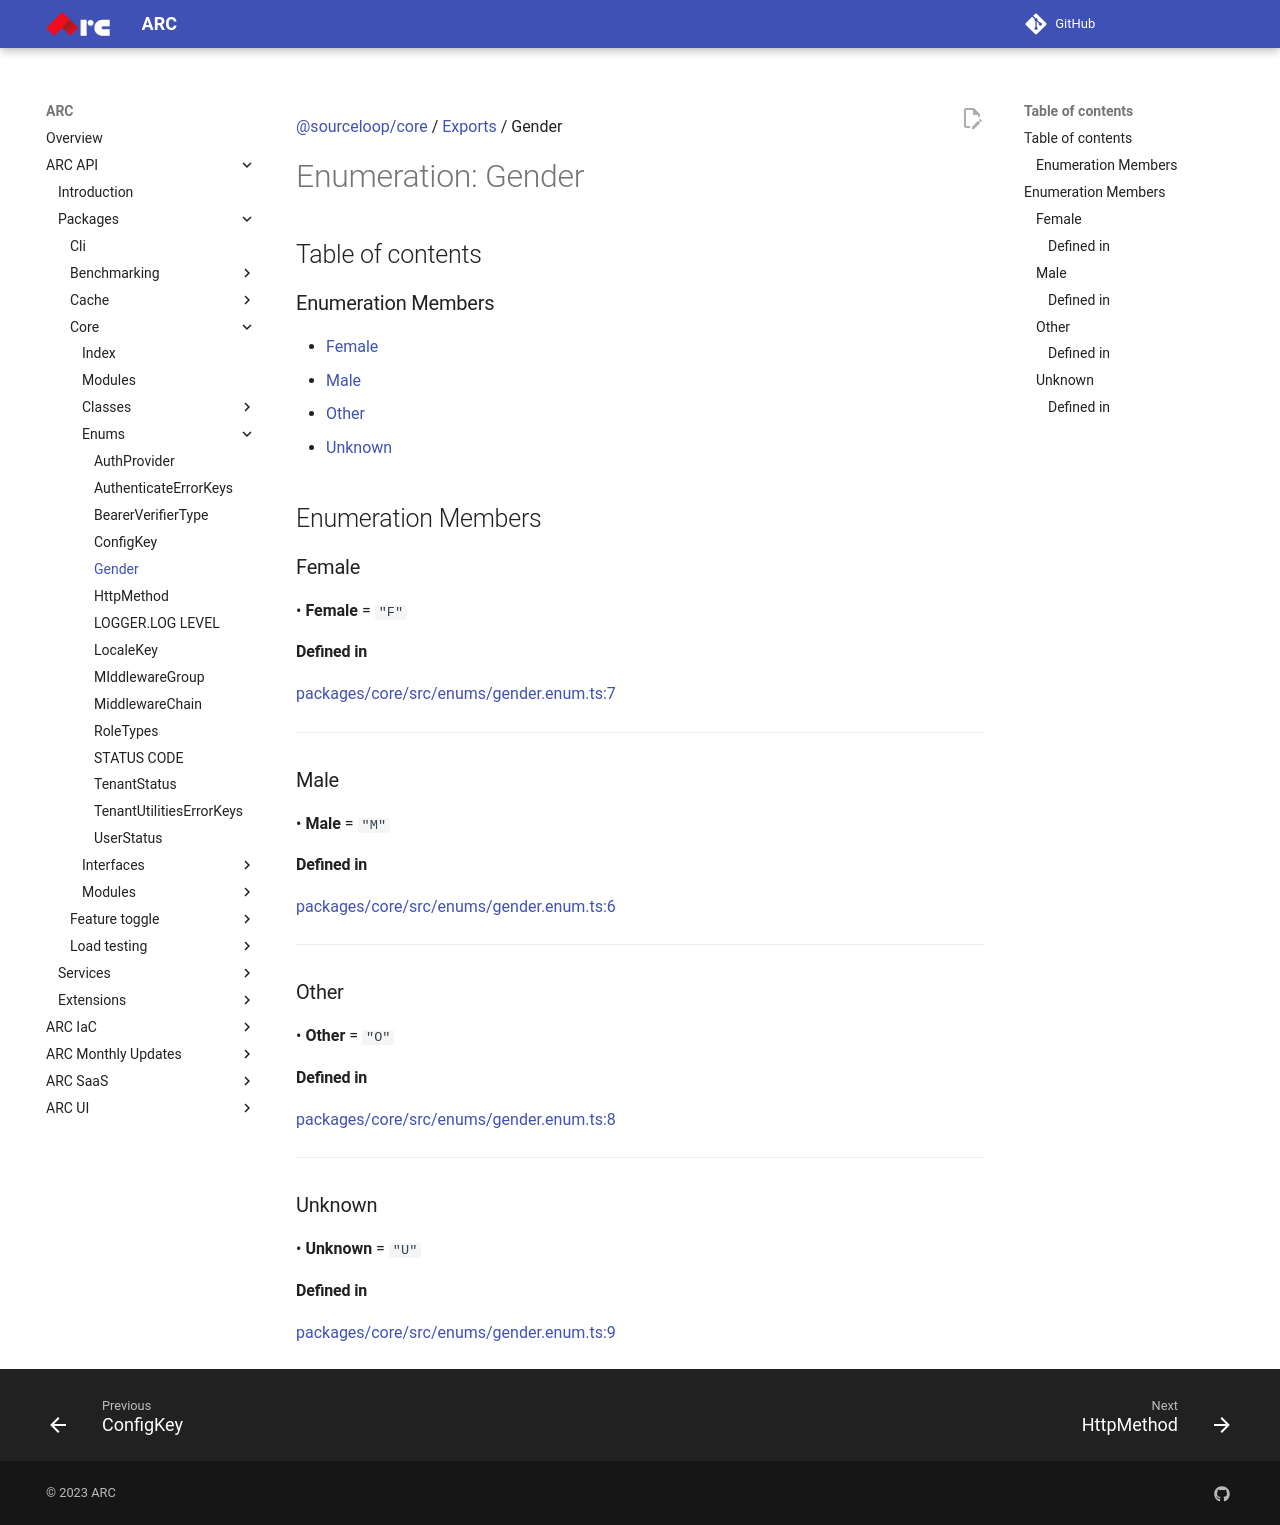

repository: sourcefuse/arc-docs · page: arc-api-docs/packages/core/enums/Gender/index.html · generator: mkdocs

[@sourceloop/core](../README.md) / [Exports](../modules.md) / Gender

# Enumeration: Gender

## Table of contents

### Enumeration Members

- [Female](Gender.md#female)
- [Male](Gender.md#male)
- [Other](Gender.md#other)
- [Unknown](Gender.md#unknown)

## Enumeration Members

### Female

• **Female** = ``"F"``

#### Defined in

[packages/core/src/enums/gender.enum.ts:7](https://github.com/sourcefuse/loopback4-microservice-catalog/blob/eb9d4d57/packages/core/src/enums/gender.enum.ts#L7)

___

### Male

• **Male** = ``"M"``

#### Defined in

[packages/core/src/enums/gender.enum.ts:6](https://github.com/sourcefuse/loopback4-microservice-catalog/blob/eb9d4d57/packages/core/src/enums/gender.enum.ts#L6)

___

### Other

• **Other** = ``"O"``

#### Defined in

[packages/core/src/enums/gender.enum.ts:8](https://github.com/sourcefuse/loopback4-microservice-catalog/blob/eb9d4d57/packages/core/src/enums/gender.enum.ts#L8)

___

### Unknown

• **Unknown** = ``"U"``

#### Defined in

[packages/core/src/enums/gender.enum.ts:9](https://github.com/sourcefuse/loopback4-microservice-catalog/blob/eb9d4d57/packages/core/src/enums/gender.enum.ts#L9)
